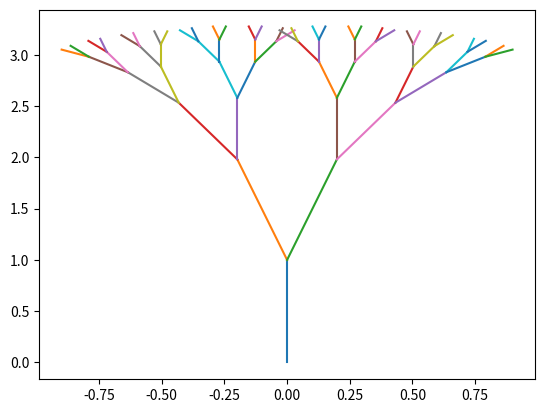

The matplotlib source for this figure:
%matplotlib inline

from math import sin, cos
from matplotlib import pyplot as plt
s=1
d=[[0,1,0]]
plt.plot([0,0],[0,1])
for i in range(5):
    n=[]
    for j in range(len(d)):
        n.append([d[j][0]+s*sin(d[j][2]-0.2), d[j][1]+s*cos(d[j][2]-0.2), d[j][2]-0.2])
        n.append([d[j][0]+s*sin(d[j][2]+0.2), d[j][1]+s*cos(d[j][2]+0.2), d[j][2]+0.2])
        plt.plot([d[j][0], n[-2][0]],[d[j][1], n[-2][1]])
        plt.plot([d[j][0], n[-1][0]],[d[j][1], n[-1][1]])
    d=n
    s*=0.6
plt.savefig('tree.png')